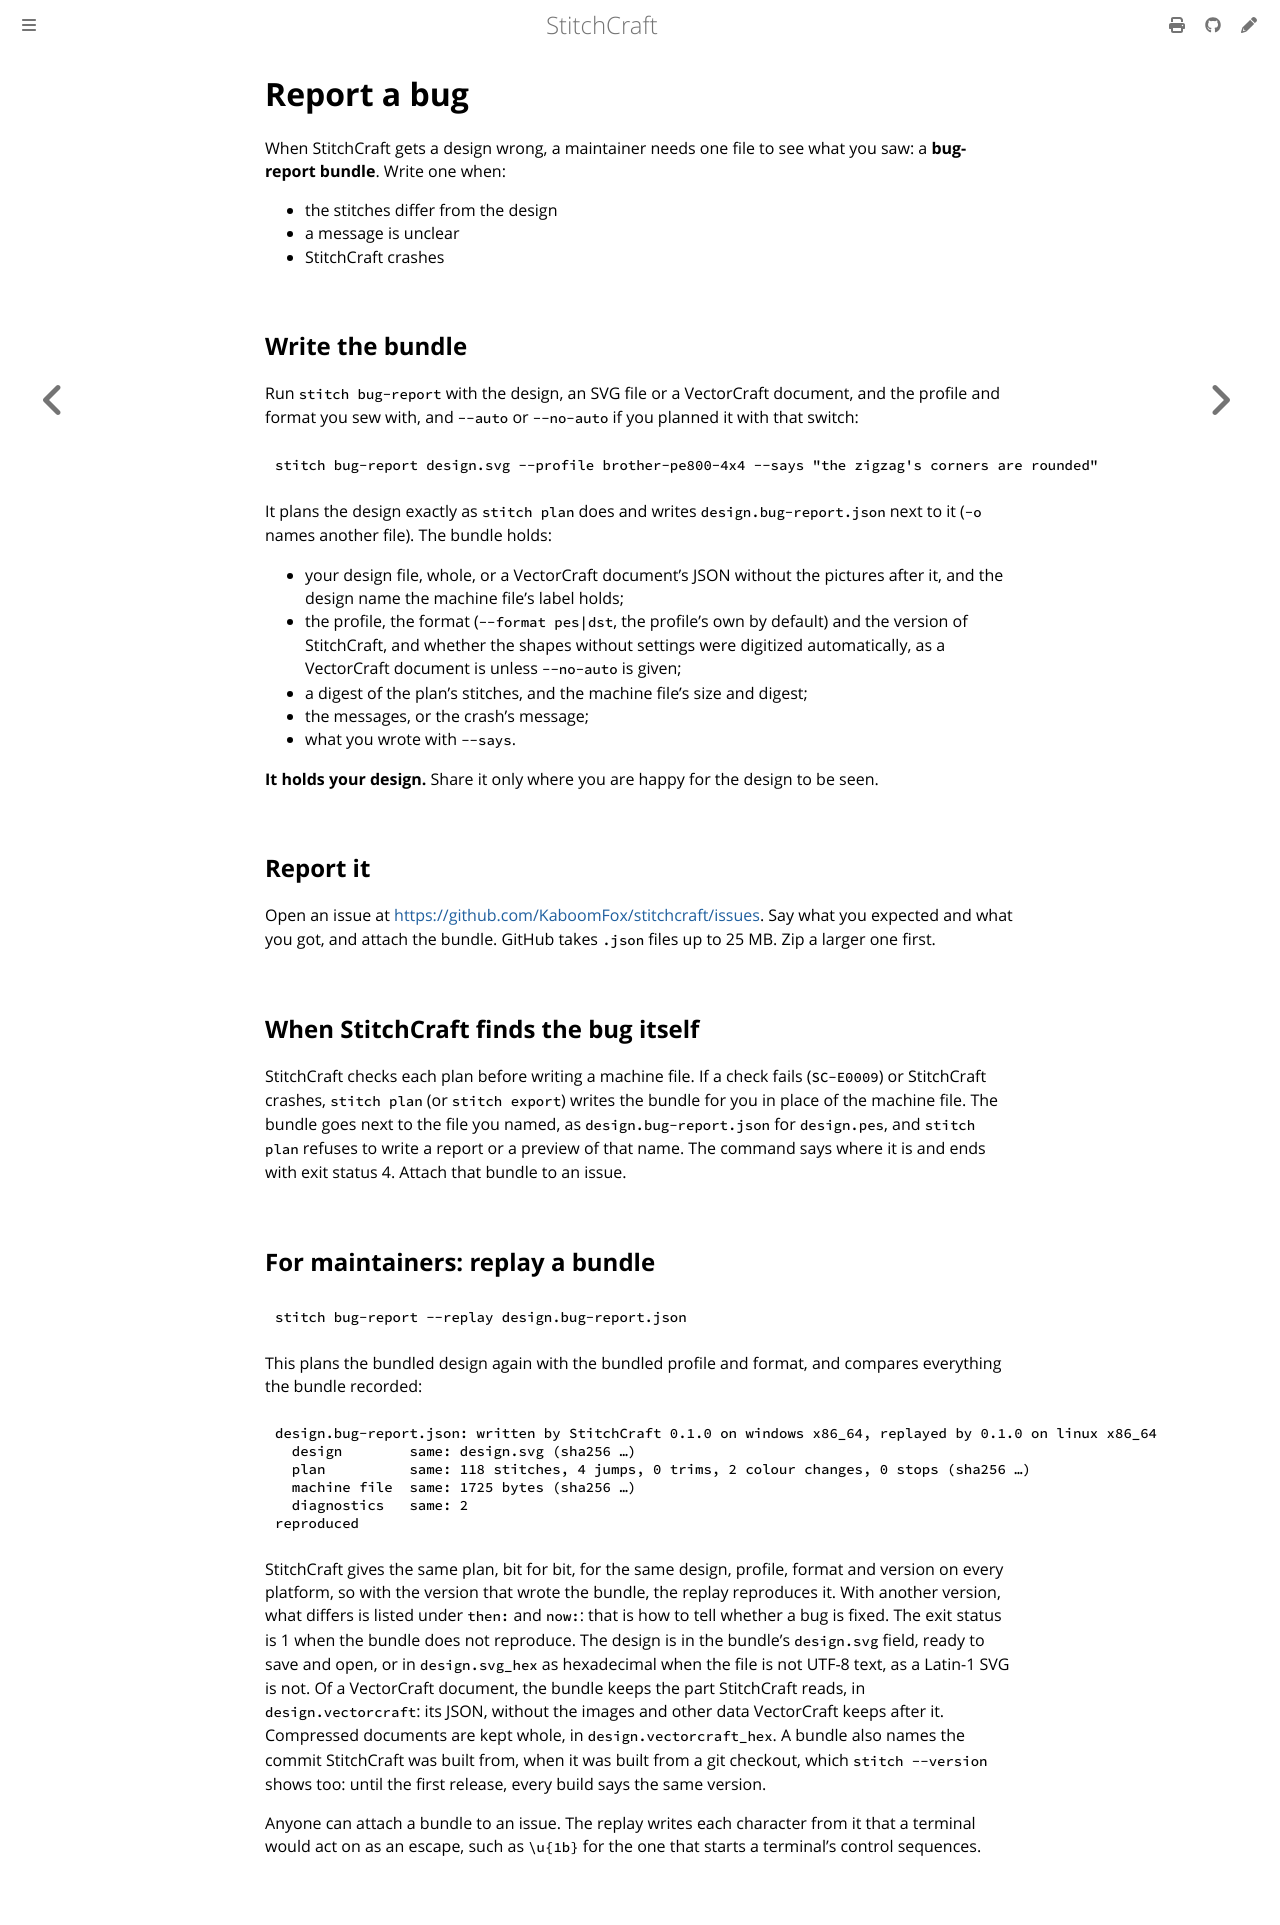

repository: KaboomFox/stitchcraft · page: dev/user/how-to/report-a-bug.html · generator: mdbook

# Report a bug

When StitchCraft gets a design wrong, a maintainer needs one file to see what you saw: a **bug-report
bundle**. Write one when:

- the stitches differ from the design
- a message is unclear
- StitchCraft crashes

## Write the bundle

Run `stitch bug-report` with the design, an SVG file or a VectorCraft document, and the profile and
format you sew with, and `--auto` or `--no-auto` if you planned it with that switch:

```sh
stitch bug-report design.svg --profile brother-pe800-4x4 --says "the zigzag's corners are rounded"
```

It plans the design exactly as `stitch plan` does and writes `design.bug-report.json` next to it (`-o`
names another file). The bundle holds:

- your design file, whole, or a VectorCraft document's JSON without the pictures after it, and the
  design name the machine file's label holds;
- the profile, the format (`--format pes|dst`, the profile's own by default) and the version of
  StitchCraft, and whether the shapes without settings were digitized automatically, as a VectorCraft
  document is unless `--no-auto` is given;
- a digest of the plan's stitches, and the machine file's size and digest;
- the messages, or the crash's message;
- what you wrote with `--says`.

**It holds your design.** Share it only where you are happy for the design to be seen.

## Report it

Open an issue at <https://github.com/KaboomFox/stitchcraft/issues>. Say what you expected and what you
got, and attach the bundle. GitHub takes `.json` files up to 25 MB. Zip a larger one first.

## When StitchCraft finds the bug itself

StitchCraft checks each plan before writing a machine file. If a check fails (`SC-E0009`) or StitchCraft
crashes, `stitch plan` (or `stitch export`) writes the bundle for you in place of the machine file. The
bundle goes next to the file you named, as `design.bug-report.json` for `design.pes`, and `stitch plan`
refuses to write a report or a preview of that name. The command says where it is and ends with exit
status 4. Attach that bundle to an issue.

## For maintainers: replay a bundle

```sh
stitch bug-report --replay design.bug-report.json
```

This plans the bundled design again with the bundled profile and format, and compares everything the
bundle recorded:

```text
design.bug-report.json: written by StitchCraft 0.1.0 on windows x86_64, replayed by 0.1.0 on linux x86_64
  design        same: design.svg (sha256 …)
  plan          same: 118 stitches, 4 jumps, 0 trims, 2 colour changes, 0 stops (sha256 …)
  machine file  same: 1725 bytes (sha256 …)
  diagnostics   same: 2
reproduced
```

StitchCraft gives the same plan, bit for bit, for the same design, profile, format and version on every
platform, so with the version that wrote the bundle, the replay reproduces it. With another version, what
differs is listed under `then:` and `now:`: that is how to tell whether a bug is fixed. The exit status is
1 when the bundle does not reproduce. The design is in the bundle's `design.svg` field, ready to save and
open, or in `design.svg_hex` as hexadecimal when the file is not UTF-8 text, as a Latin-1 SVG is not. Of a
VectorCraft document, the bundle keeps the part StitchCraft reads, in `design.vectorcraft`: its JSON,
without the images and other data VectorCraft keeps after it. Compressed documents are kept whole, in
`design.vectorcraft_hex`. A bundle also names the commit StitchCraft was built from, when it was built from
a git checkout, which `stitch --version` shows too: until the first release, every build says the same
version.

Anyone can attach a bundle to an issue. The replay writes each character from it that a terminal would act
on as an escape, such as `\u{1b}` for the one that starts a terminal's control sequences.
